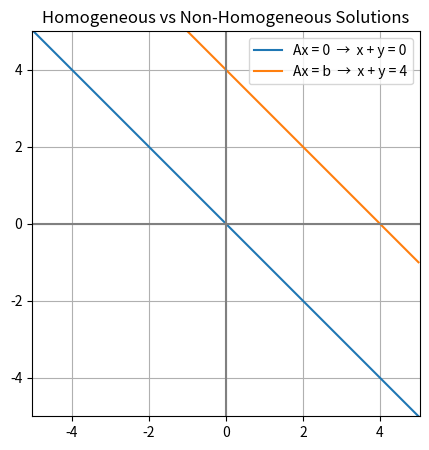
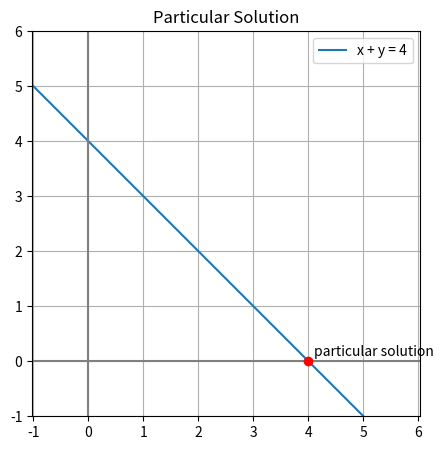

These figures' Python source, in order:
import numpy as np
import matplotlib.pyplot as plt

x = np.linspace(-5, 5, 100)

# Homogeneous system
y_h = -x           # x + y = 0

# Non-homogeneous system
y_p = 4 - x        # x + y = 4

plt.figure(figsize=(5,5))
plt.plot(x, y_h, label="Ax = 0  →  x + y = 0")
plt.plot(x, y_p, label="Ax = b  →  x + y = 4")

plt.axhline(0, color='gray')
plt.axvline(0, color='gray')
plt.grid(True)
plt.axis('equal')
plt.xlim(-5,5)
plt.ylim(-5,5)

plt.legend()
plt.title("Homogeneous vs Non-Homogeneous Solutions")
plt.show()


plt.figure(figsize=(5,5))
plt.plot(x, y_p, label="x + y = 4")
plt.scatter(4, 0, color='red', zorder=5)
plt.text(4.1, 0.1, "particular solution", fontsize=10)

plt.axhline(0, color='gray')
plt.axvline(0, color='gray')
plt.grid(True)
plt.axis('equal')
plt.xlim(-1,6)
plt.ylim(-1,6)

plt.legend()
plt.title("Particular Solution")
plt.show()
